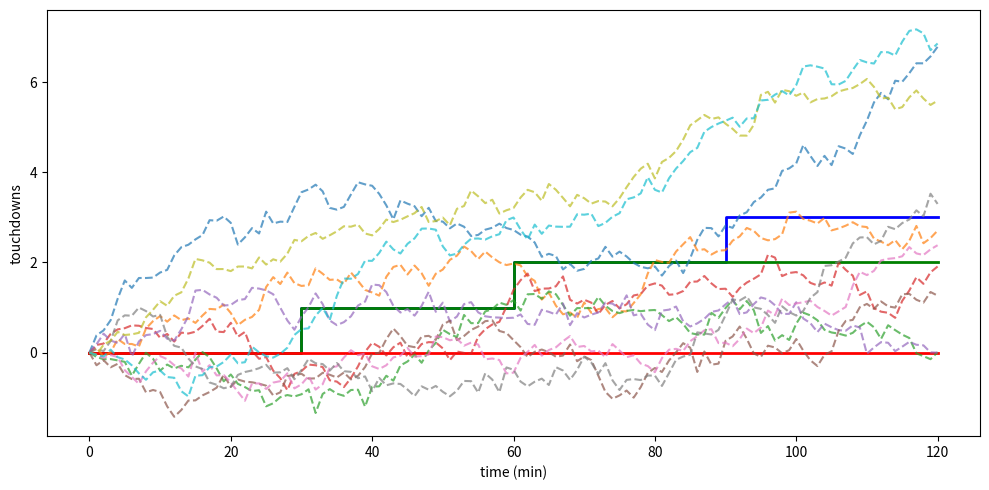

Write the Python code that produced this figure.
import numpy as np
import matplotlib.pyplot as plt

# Step function examples (your code)
x = [0, 30, 30, 60, 60, 90, 90, 120]
y = [0, 0, 1, 1, 2, 2, 3, 3]

x2 = [0, 30, 30, 60, 60, 90, 90, 120]
y2 = [0, 0, 1, 1, 2, 2, 2, 2]

x3 = [0, 30, 30, 60, 60, 90, 90, 120]
y3 = [0, 0, 0, 0, 0, 0, 0, 0]

# SDE simulation settings
T = 120  # total time in minutes
dt = 1   # time step in minutes
N = int(T / dt)  # number of steps
time = np.linspace(0, T, N+1)

lambda_rate = 0.03  # touchdowns per minute (0.03 * 120 ≈ 3.6)
sigma = 0.2         # randomness factor

# Simulate a few SDE trajectories
np.random.seed(0)  # for reproducibility
num_paths = 10
trajectories = []

for _ in range(num_paths):
    X = np.zeros(N+1)
    for i in range(N):
        dW = np.random.normal(0, np.sqrt(dt))
        X[i+1] = X[i] + lambda_rate * dt + sigma * dW
    trajectories.append(X)

# Plot everything
plt.figure(figsize=(10, 5))

# Step function examples
plt.plot(x, y, drawstyle='steps-post', label='Possible Path 1 (Step)', color='blue', linewidth=2)
plt.plot(x2, y2, drawstyle='steps-post', label='Possible Path 2 (Step)', color='green', linewidth=2)
plt.plot(x3, y3, drawstyle='steps-post', label='Possible Path 2 (Step)', color='red', linewidth=2)


# Stochastic trajectories
for i, X in enumerate(trajectories):
    plt.plot(time, X, alpha=0.7, linestyle='--', label=f'Stochastic Path {i+1}')

plt.xlabel('time (min)')
plt.ylabel('touchdowns')
plt.tight_layout()
plt.show()
